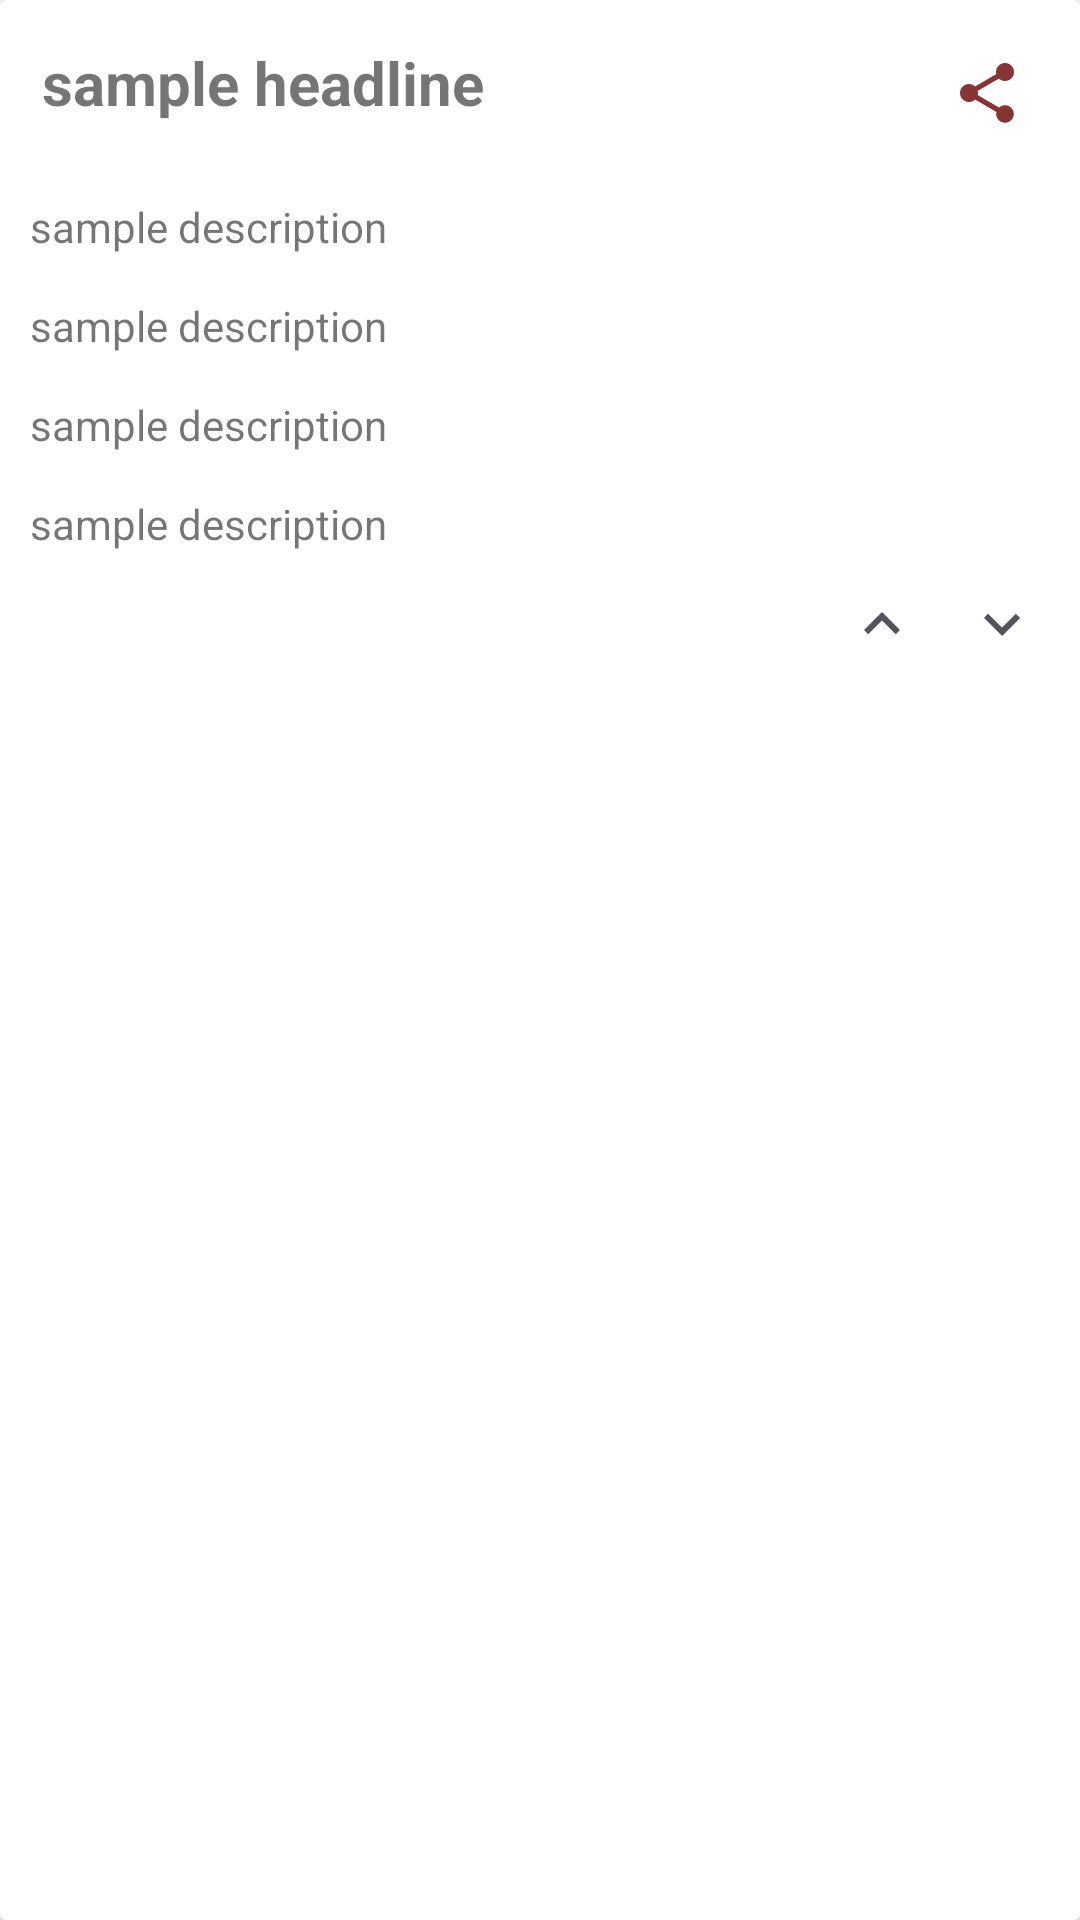

Reconstruct the res/layout file that produces this screen, plus the resources it refers to.
<!-- AndroidManifest.xml: application theme Theme.Jobstore -->
<!-- res/layout/available_job_layout.xml -->
<?xml version="1.0" encoding="utf-8"?>
<androidx.cardview.widget.CardView xmlns:android="http://schemas.android.com/apk/res/android"
    android:layout_width="match_parent"
    android:layout_height="wrap_content"
    xmlns:app="http://schemas.android.com/apk/res-auto"
    app:cardElevation="8dp"
    android:layout_margin="8dp"
    android:id="@+id/cardView">

    <LinearLayout
        android:layout_width="match_parent"
        android:layout_height="wrap_content"
        android:orientation="horizontal"
        android:layout_margin="6dp"
        android:weightSum="3">
        <LinearLayout
            android:layout_width="match_parent"
            android:layout_height="wrap_content"
            android:orientation="vertical"
            android:layout_gravity="center"
            android:layout_weight="2">
            <LinearLayout
                android:layout_width="match_parent"
                android:layout_height="wrap_content"
                android:orientation="horizontal">
                <TextView
                    android:id="@+id/companyNameTv"
                    android:layout_width="wrap_content"
                    android:layout_height="wrap_content"
                    android:text="sample headline"
                    android:textIsSelectable="true"
                    android:textStyle="bold"
                    android:textSize="20sp"
                    android:padding="8dp"/>
                <LinearLayout
                    android:layout_width="match_parent"
                    android:layout_height="wrap_content"
                    android:orientation="horizontal"
                    android:gravity="right">
                    <ImageView
                        android:id="@+id/shareImg"
                        android:layout_width="40dp"
                        android:layout_height="40dp"
                        android:src="@drawable/ic_share"
                        android:padding="5dp"
                        android:layout_margin="5dp"
                        android:scaleType="centerInside"
                        />
                </LinearLayout>

            </LinearLayout>

            <TextView
                android:id="@+id/packageAmountTv"
                android:layout_width="match_parent"
                android:layout_height="wrap_content"
                android:text="sample description"
                android:layout_marginTop="6dp"
                android:textIsSelectable="true"
                android:padding="4dp"/>
            <TextView
                android:id="@+id/jobTypeTv"
                android:layout_width="match_parent"
                android:layout_height="wrap_content"
                android:text="sample description"
                android:layout_marginTop="6dp"
                android:textIsSelectable="true"
                android:padding="4dp"/>
            <TextView
                android:id="@+id/endDateTv"
                android:layout_width="match_parent"
                android:layout_height="wrap_content"
                android:text="sample description"
                android:layout_marginTop="6dp"
                android:textIsSelectable="true"
                android:padding="4dp"/>
            <TextView
                android:id="@+id/jobLinkTv"
                android:layout_width="match_parent"
                android:layout_height="wrap_content"
                android:text="sample description"
                android:autoLink="web"
                android:textIsSelectable="true"
                android:layout_marginTop="6dp"
                android:padding="4dp"/>

            <TextView
                android:id="@+id/postedByTv"
                android:layout_width="match_parent"
                android:layout_height="wrap_content"
                android:text="sample description"
                android:layout_marginTop="6dp"
                android:padding="4dp"
                android:textIsSelectable="true"
                android:visibility="gone"/>

            <LinearLayout
                android:layout_width="match_parent"
                android:layout_height="wrap_content"
                android:orientation="horizontal"
                android:gravity="right"
                >
                <ImageView
                    android:id="@+id/upVoteImg"
                    android:layout_width="40dp"
                    android:layout_height="40dp"
                    android:src="@drawable/ic_upvote"
                    android:padding="5dp"
                    android:scaleType="centerInside"
                    />

                <ImageView
                    android:id="@+id/downVoteImg"
                    android:layout_width="40dp"
                    android:layout_height="40dp"
                    android:src="@drawable/ic_downvote"
                    android:padding="5dp"
                    android:scaleType="centerInside"
                    android:layout_gravity="left"
                    />

                <ImageView
                    android:id="@+id/deletePostImg"
                    android:layout_width="40dp"
                    android:layout_height="40dp"
                    android:layout_gravity="right"
                    android:padding="5dp"
                    android:scaleType="centerInside"
                    android:src="@drawable/ic_deletepost"
                    android:visibility="gone"/>
            </LinearLayout>

        </LinearLayout>

    </LinearLayout>

</androidx.cardview.widget.CardView>
<!-- resources referenced by this layout -->
<resources>
  <!-- drawable ic_deletepost (drawable) -->
  <vector android:height="24dp" android:tint="#863434"
      android:viewportHeight="24" android:viewportWidth="24"
      android:width="24dp" xmlns:android="http://schemas.android.com/apk/res/android">
      <path android:fillColor="@android:color/white" android:pathData="M6,19c0,1.1 0.9,2 2,2h8c1.1,0 2,-0.9 2,-2V7H6v12zM19,4h-3.5l-1,-1h-5l-1,1H5v2h14V4z"/>
  </vector>
  <!-- drawable ic_downvote (drawable) -->
  <vector android:height="24dp" android:tint="#51545B"
      android:viewportHeight="24" android:viewportWidth="24"
      android:width="24dp" xmlns:android="http://schemas.android.com/apk/res/android">
      <path android:fillColor="@android:color/white" android:pathData="M7.41,8.59L12,13.17l4.59,-4.58L18,10l-6,6 -6,-6 1.41,-1.41z"/>
  </vector>
  <!-- drawable ic_share (drawable) -->
  <vector android:height="24dp" android:tint="#863434"
      android:viewportHeight="24" android:viewportWidth="24"
      android:width="24dp" xmlns:android="http://schemas.android.com/apk/res/android">
      <path android:fillColor="@android:color/white" android:pathData="M18,16.08c-0.76,0 -1.44,0.3 -1.96,0.77L8.91,12.7c0.05,-0.23 0.09,-0.46 0.09,-0.7s-0.04,-0.47 -0.09,-0.7l7.05,-4.11c0.54,0.5 1.25,0.81 2.04,0.81 1.66,0 3,-1.34 3,-3s-1.34,-3 -3,-3 -3,1.34 -3,3c0,0.24 0.04,0.47 0.09,0.7L8.04,9.81C7.5,9.31 6.79,9 6,9c-1.66,0 -3,1.34 -3,3s1.34,3 3,3c0.79,0 1.5,-0.31 2.04,-0.81l7.12,4.16c-0.05,0.21 -0.08,0.43 -0.08,0.65 0,1.61 1.31,2.92 2.92,2.92 1.61,0 2.92,-1.31 2.92,-2.92s-1.31,-2.92 -2.92,-2.92z"/>
  </vector>
  <!-- drawable ic_upvote (drawable) -->
  <vector android:height="24dp" android:tint="#51545B"
      android:viewportHeight="24" android:viewportWidth="24"
      android:width="24dp" xmlns:android="http://schemas.android.com/apk/res/android">
      <path android:fillColor="@android:color/white" android:pathData="M7.41,15.41L12,10.83l4.59,4.58L18,14l-6,-6 -6,6z"/>
  </vector>
  <style name="Theme.Jobstore" parent="Theme.MaterialComponents.DayNight.DarkActionBar">
          
          <item name="colorPrimary">@color/purple_500</item>
          <item name="colorPrimaryVariant">@color/purple_700</item>
          <item name="colorOnPrimary">@color/white</item>
          
          <item name="colorSecondary">@color/teal_200</item>
          <item name="colorSecondaryVariant">@color/teal_700</item>
          <item name="colorOnSecondary">@color/black</item>
          
          <item name="android:statusBarColor" tools:targetApi="l">?attr/colorPrimaryVariant</item>
          
      </style>
  <!-- not gathered from this repository: default colours our renderer supplied (Android Studio template values) -->
  <color name="purple_500">#FF6200EE</color>
  <color name="purple_700">#FF3700B3</color>
  <color name="teal_200">#FF03DAC5</color>
  <color name="teal_700">#FF018786</color>
  <color name="black">#FF000000</color>
  <color name="white">#FFFFFFFF</color>
</resources>
